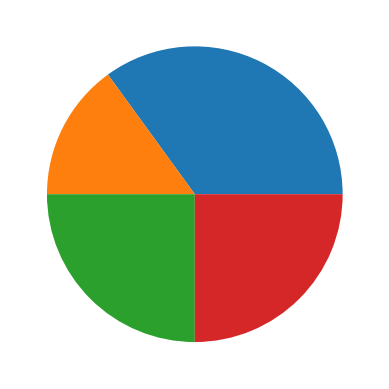

The script that saved this image:
#pie chart
import matplotlib.pyplot as plt
import numpy as np
x=np.array([35,15,25,25])
plt.pie(x)
plt.show()